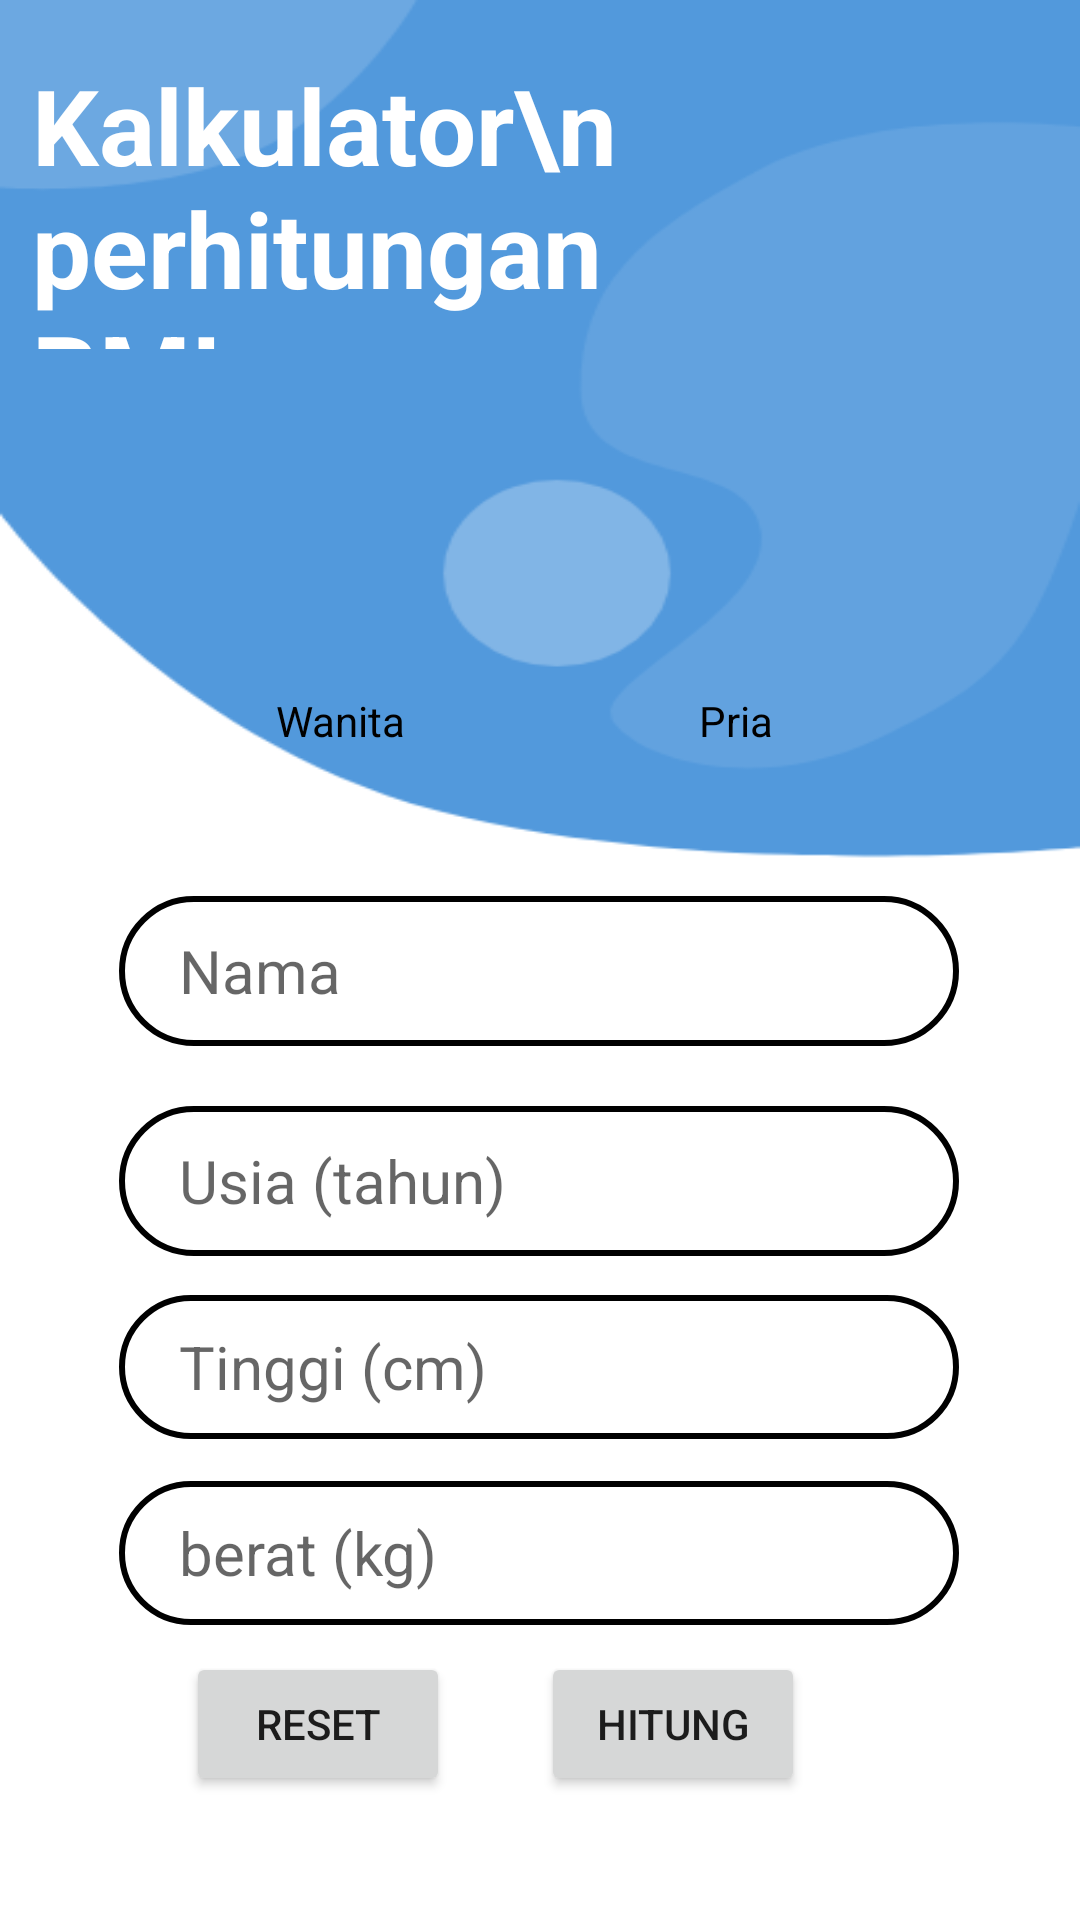

Reconstruct the res/layout file that produces this screen, plus the resources it refers to.
<!-- AndroidManifest.xml: application theme Theme.Bangun -->
<!-- res/layout/bangun.xml -->
<?xml version="1.0" encoding="utf-8"?>
<androidx.constraintlayout.widget.ConstraintLayout xmlns:android="http://schemas.android.com/apk/res/android"
    xmlns:app="http://schemas.android.com/apk/res-auto"
    xmlns:tools="http://schemas.android.com/tools"
    android:layout_width="match_parent"
    android:layout_height="match_parent"
    android:background="@drawable/bg">


    <TextView
        android:id="@+id/textView"
        android:layout_width="329dp"
        android:layout_height="98dp"
        android:text="Kalkulator\nperhitungan BMI"
        android:textColor="@color/white"
        android:textSize="35dp"
        android:textStyle="bold"
        app:layout_constraintBottom_toTopOf="@+id/radiogrup"
        app:layout_constraintEnd_toEndOf="parent"
        app:layout_constraintHorizontal_bias="0.341"
        app:layout_constraintStart_toStartOf="parent"
        app:layout_constraintTop_toTopOf="parent"
        app:layout_constraintVertical_bias="0.183" />

    <RadioGroup
        android:id="@+id/radiogrup"
        android:layout_width="wrap_content"
        android:layout_height="wrap_content"
        android:layout_marginBottom="88dp"
        android:orientation="horizontal"
        app:layout_constraintBottom_toTopOf="@+id/input_1"
        app:layout_constraintEnd_toEndOf="parent"
        app:layout_constraintHorizontal_bias="0.496"
        app:layout_constraintStart_toStartOf="parent">

        <RadioButton
            android:id="@+id/wanita"
            android:layout_width="100dp"
            android:layout_height="50dp"
            android:layout_margin="16dp"
            android:background="@drawable/radio_selector"
            android:button="@android:color/transparent"
            android:elevation="4dp"
            android:padding="16dp"
            android:text="Wanita"
            android:textAlignment="center"
            android:textColor="@drawable/text_color" />


        <RadioButton
            android:id="@+id/pria"
            android:layout_width="100dp"
            android:layout_height="50dp"
            android:layout_margin="16dp"
            android:background="@drawable/radio_selector"
            android:button="@android:color/transparent"
            android:elevation="4dp"
            android:padding="16dp"
            android:text="Pria"
            android:textAlignment="center"
            android:textColor="@drawable/text_color" />
    </RadioGroup>

    <EditText
        android:id="@+id/nama"
        android:layout_width="280dp"
        android:layout_height="50dp"
        android:background="@drawable/style"
        android:ems="10"
        android:hint="Nama"
        android:inputType="text"
        android:minHeight="48dp"
        android:paddingLeft="20dp"
        android:text=""
        android:textSize="20dp"
        app:layout_constraintBottom_toTopOf="@+id/input_1"
        app:layout_constraintEnd_toEndOf="parent"
        app:layout_constraintHorizontal_bias="0.496"
        app:layout_constraintStart_toStartOf="parent"
        app:layout_constraintTop_toBottomOf="@+id/radiogrup"
        app:layout_constraintVertical_bias="0.473" />

    <EditText
        android:id="@+id/input_1"
        android:layout_width="280dp"
        android:layout_height="50dp"
        android:background="@drawable/style"
        android:ems="10"
        android:hint="Usia (tahun)"
        android:inputType="number"
        android:minHeight="48dp"
        android:paddingLeft="20dp"
        android:text=""
        android:textSize="20dp"
        app:layout_constraintBottom_toBottomOf="parent"
        app:layout_constraintEnd_toEndOf="parent"
        app:layout_constraintHorizontal_bias="0.496"
        app:layout_constraintStart_toStartOf="parent"
        app:layout_constraintTop_toTopOf="parent"
        app:layout_constraintVertical_bias="0.625" />

    <EditText
        android:id="@+id/input_2"
        android:layout_width="280dp"
        android:layout_height="wrap_content"
        android:background="@drawable/style"
        android:ems="10"
        android:hint="Tinggi (cm)"
        android:inputType="numberDecimal"
        android:minHeight="48dp"
        android:paddingLeft="20dp"
        android:text=""
        android:textSize="20dp"
        app:layout_constraintBottom_toBottomOf="parent"
        app:layout_constraintEnd_toEndOf="parent"
        app:layout_constraintHorizontal_bias="0.496"
        app:layout_constraintStart_toStartOf="parent"
        app:layout_constraintTop_toBottomOf="@+id/input_1"
        app:layout_constraintVertical_bias="0.075" />

    <EditText
        android:id="@+id/input_3"
        android:layout_width="280dp"
        android:layout_height="wrap_content"
        android:background="@drawable/style"
        android:ems="10"
        android:hint="berat (kg)"
        android:inputType="numberDecimal"
        android:minHeight="48dp"
        android:paddingLeft="20dp"
        android:text=""
        android:textSize="20dp"
        app:layout_constraintBottom_toBottomOf="parent"
        app:layout_constraintEnd_toEndOf="parent"
        app:layout_constraintHorizontal_bias="0.496"
        app:layout_constraintStart_toStartOf="parent"
        app:layout_constraintTop_toBottomOf="@+id/input_2"
        app:layout_constraintVertical_bias="0.125" />

    <Button
        android:id="@+id/btn_hitung"
        android:layout_width="wrap_content"
        android:layout_height="wrap_content"
        android:text="Hitung"
        app:layout_constraintBottom_toBottomOf="parent"
        app:layout_constraintEnd_toEndOf="parent"
        app:layout_constraintHorizontal_bias="0.663"
        app:layout_constraintStart_toStartOf="parent"
        app:layout_constraintTop_toBottomOf="@+id/input_3"
        app:layout_constraintVertical_bias="0.181" />

    <Button
        android:id="@+id/btn_reset"
        android:layout_width="wrap_content"
        android:layout_height="wrap_content"
        android:text="reset"
        app:layout_constraintBottom_toBottomOf="parent"
        app:layout_constraintEnd_toStartOf="@+id/btn_hitung"
        app:layout_constraintHorizontal_bias="0.671"
        app:layout_constraintStart_toStartOf="parent"
        app:layout_constraintTop_toBottomOf="@+id/input_3"
        app:layout_constraintVertical_bias="0.181" />


</androidx.constraintlayout.widget.ConstraintLayout>
<!-- resources referenced by this layout -->
<resources>
  <!-- drawable bg: png bitmap (drawable-v24, 18888 bytes) -->
  <!-- drawable radio_selector (drawable) -->
  <?xml version="1.0" encoding="utf-8"?>
  <selector xmlns:android="http://schemas.android.com/apk/res/android">
  
          <item android:state_checked="true"
              android:drawable="@drawable/radio_select"/>
  
          <item android:state_checked="false"
              android:drawable="@drawable/radio_normal"/>
  </selector>
  <!-- drawable style (drawable) -->
  <?xml version="1.0" encoding="utf-8"?>
  <shape xmlns:android="http://schemas.android.com/apk/res/android">
      <corners android:radius="90dp"/>
      <stroke android:width="2dp" />
      <solid android:color="@color/white"/>
  
  </shape>
  <!-- drawable text_color (drawable) -->
  <?xml version="1.0" encoding="utf-8"?>
  <selector xmlns:tools="http://schemas.android.com/tools" xmlns:android="http://schemas.android.com/apk/res/android" tools:ignore="StateListReachable">
          <item android:state_checked="true"
              android:color="@color/white"/>
      <item android:state_checked="false"
          android:color="@color/black"/>
  </selector>
  <style name="Theme.Bangun" parent="Theme.AppCompat.DayNight.NoActionBar">
          
          <item name="colorPrimary">@null</item>
          <item name="colorPrimaryVariant">@color/purple_700</item>
          <item name="colorOnPrimary">@color/white</item>
          
          <item name="colorSecondary">@color/teal_200</item>
          <item name="colorSecondaryVariant">@color/teal_700</item>
          <item name="colorOnSecondary">@color/black</item>
          
          <item name="android:statusBarColor" tools:targetApi="l">?attr/colorPrimaryVariant</item>
          
      </style>
  <!-- not gathered from this repository: default colours our renderer supplied (Android Studio template values) -->
  <color name="purple_700">#FF3700B3</color>
  <color name="teal_200">#FF03DAC5</color>
  <color name="teal_700">#FF018786</color>
  <color name="black">#FF000000</color>
  <color name="white">#FFFFFFFF</color>
</resources>
